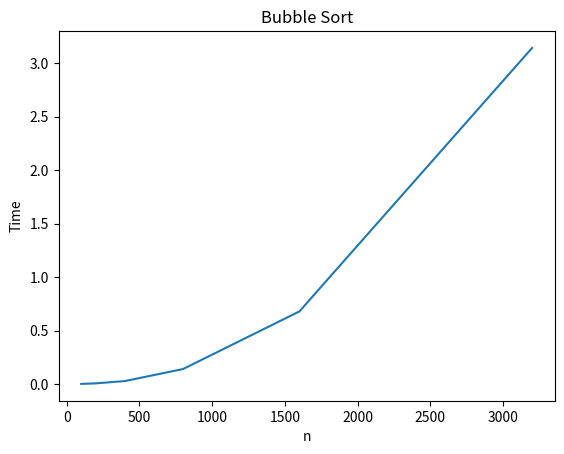
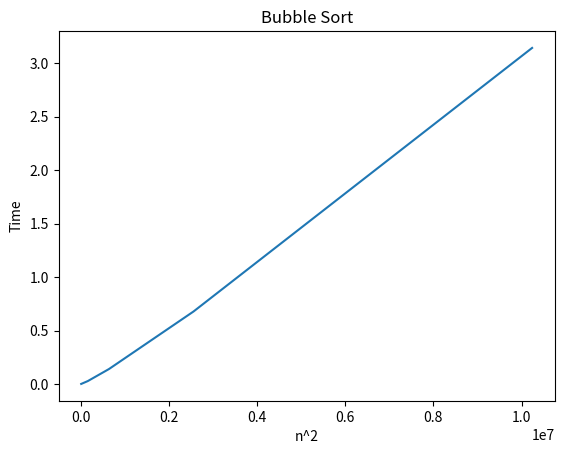

Reproduce these figures in Python, in order.
import random
import time
import matplotlib.pyplot as plt


def bubble_sort(arr):
    n = len(arr)
    for i in range(n):
        for j in range(0, n - i - 1):
            if arr[j] > arr[j + 1]:
                arr[j], arr[j + 1] = arr[j + 1], arr[j]


sizes = [100, 200, 400, 800, 1600, 3200]
average_times = []

for n in sizes:
    total_time = 0

    for _ in range(5):
        arr = [random.randint(0, 10000) for _ in range(n)]

        start = time.perf_counter()
        bubble_sort(arr)
        end = time.perf_counter()

        total_time += (end - start)

    average_times.append(total_time)

plt.plot(sizes, average_times)
plt.xlabel("n")
plt.ylabel("Time")
plt.title("Bubble Sort")
plt.show()

n_squared = [n**2 for n in sizes]

plt.plot(n_squared, average_times)
plt.xlabel("n^2")
plt.ylabel("Time")
plt.title("Bubble Sort")
plt.show()
